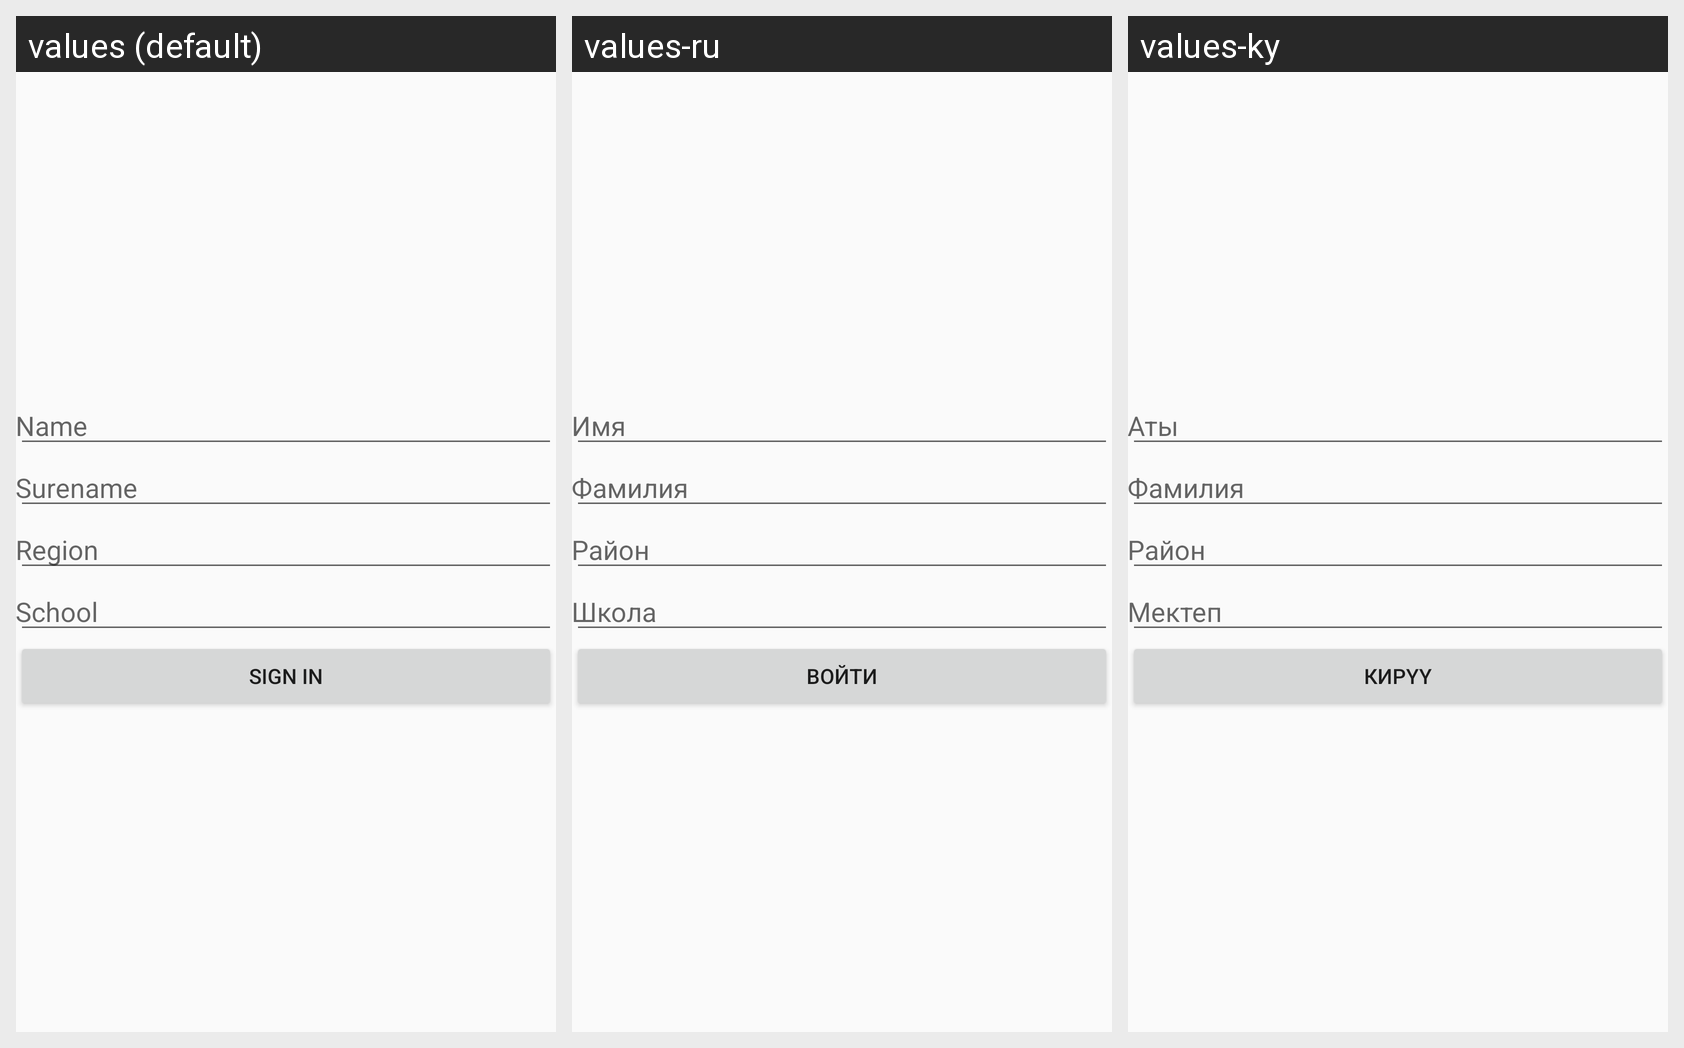

The same Android screen rendered under several of its app's locales, left to right. List the strings drawn on it with the default value and each locale's translation.
Android screen res/layout/fragment_fillinfo.xml rendered under 3 locales, left to right: values (default), values-ru, values-ky. Device: Nexus 5 (rendered at 1080×1920; each locale shown at half size, 540×960, under a caption strip naming it); theme AppTheme.
Strings drawn on this screen, with the default value and each locale's value (text and hints the layout hard-codes, and strings that could not be matched under every locale, appear in the picture but are not listed):

signup_et_name
  values: Name
  values-ru: Имя
  values-ky: Аты

signup_et_surename
  values: Surename
  values-ru: Фамилия
  values-ky: Фамилия

signup_et_region
  values: Region
  values-ru: Район
  values-ky: Район

signup_et_school
  values: School
  values-ru: Школа
  values-ky: Мектеп

signup_btn_signup
  values: Sign in
  values-ru: Войти
  values-ky: Кирүү
